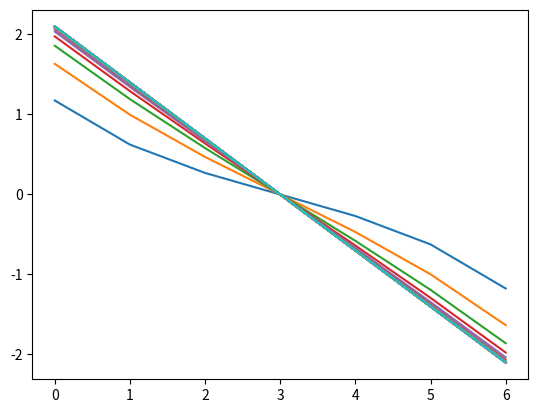

Recreate this plot in Python.
import matplotlib.pyplot as plt
plt.plot([0,1,2,3,4,5,6],[  0.11749973E+01, 0.62368113E+00, 0.26931685E+00, -0.44487358E-10, -0.26931685E+00, -0.62368113E+00, -0.11749973E+01 ])
plt.plot([0,1,2,3,4,5,6],[  0.16327730E+01, 0.99722791E+00, 0.46927906E+00, 0.00000000E+00, -0.46927906E+00, -0.99722791E+00, -0.16327730E+01 ])
plt.plot([0,1,2,3,4,5,6],[  0.18594028E+01, 0.11917941E+01, 0.57996436E+00, 0.00000000E+00, -0.57996436E+00, -0.11917941E+01, -0.18594028E+01 ])
plt.plot([0,1,2,3,4,5,6],[  0.19757312E+01, 0.12923940E+01, 0.63788949E+00, 0.00000000E+00, -0.63788949E+00, -0.12923940E+01, -0.19757312E+01 ])
plt.plot([0,1,2,3,4,5,6],[  0.20357824E+01, 0.13443872E+01, 0.66789338E+00, 0.00000000E+00, -0.66789338E+00, -0.13443872E+01, -0.20357824E+01 ])
plt.plot([0,1,2,3,4,5,6],[  0.20668118E+01, 0.13712583E+01, 0.68340609E+00, 0.00000000E+00, -0.68340609E+00, -0.13712583E+01, -0.20668118E+01 ])
plt.plot([0,1,2,3,4,5,6],[  0.20828478E+01, 0.13851457E+01, 0.69142391E+00, 0.00000000E+00, -0.69142391E+00, -0.13851457E+01, -0.20828478E+01 ])
plt.plot([0,1,2,3,4,5,6],[  0.20911354E+01, 0.13923230E+01, 0.69556771E+00, 0.00000000E+00, -0.69556771E+00, -0.13923231E+01, -0.20911354E+01 ])
plt.plot([0,1,2,3,4,5,6],[  0.20954186E+01, 0.13960324E+01, 0.69770931E+00, 0.00000000E+00, -0.69770931E+00, -0.13960324E+01, -0.20954186E+01 ])
plt.plot([0,1,2,3,4,5,6],[  0.20976323E+01, 0.13979495E+01, 0.69881613E+00, 0.00000000E+00, -0.69881613E+00, -0.13979495E+01, -0.20976323E+01 ])
plt.plot([0,1,2,3,4,5,6],[  0.20987763E+01, 0.13989403E+01, 0.69938815E+00, 0.00000000E+00, -0.69938815E+00, -0.13989403E+01, -0.20987763E+01 ])
plt.plot([0,1,2,3,4,5,6],[  0.20993676E+01, 0.13994523E+01, 0.69968379E+00, 0.00000000E+00, -0.69968379E+00, -0.13994523E+01, -0.20993676E+01 ])
plt.plot([0,1,2,3,4,5,6],[  0.20996732E+01, 0.13997169E+01, 0.69983658E+00, 0.00000000E+00, -0.69983658E+00, -0.13997169E+01, -0.20996732E+01 ])
plt.plot([0,1,2,3,4,5,6],[  0.20998311E+01, 0.13998537E+01, 0.69991554E+00, 0.00000000E+00, -0.69991554E+00, -0.13998537E+01, -0.20998311E+01 ])
plt.plot([0,1,2,3,4,5,6],[  0.20999127E+01, 0.13999244E+01, 0.69995635E+00, 0.00000000E+00, -0.69995635E+00, -0.13999244E+01, -0.20999127E+01 ])
plt.plot([0,1,2,3,4,5,6],[  0.20999549E+01, 0.13999609E+01, 0.69997744E+00, 0.00000000E+00, -0.69997744E+00, -0.13999609E+01, -0.20999549E+01 ])
plt.plot([0,1,2,3,4,5,6],[  0.20999767E+01, 0.13999798E+01, 0.69998834E+00, 0.00000000E+00, -0.69998834E+00, -0.13999798E+01, -0.20999767E+01 ])
plt.plot([0,1,2,3,4,5,6],[  0.20999879E+01, 0.13999896E+01, 0.69999397E+00, 0.00000000E+00, -0.69999397E+00, -0.13999896E+01, -0.20999879E+01 ])
plt.plot([0,1,2,3,4,5,6],[  0.20999938E+01, 0.13999946E+01, 0.69999689E+00, 0.00000000E+00, -0.69999689E+00, -0.13999946E+01, -0.20999938E+01 ])
plt.plot([0,1,2,3,4,5,6],[  0.20999968E+01, 0.13999972E+01, 0.69999839E+00, 0.00000000E+00, -0.69999839E+00, -0.13999972E+01, -0.20999968E+01 ])
plt.plot([0,1,2,3,4,5,6],[  0.20999983E+01, 0.13999986E+01, 0.69999917E+00, 0.00000000E+00, -0.69999917E+00, -0.13999986E+01, -0.20999983E+01 ])
plt.plot([0,1,2,3,4,5,6],[  0.20999991E+01, 0.13999993E+01, 0.69999957E+00, 0.00000000E+00, -0.69999957E+00, -0.13999993E+01, -0.20999991E+01 ])
plt.plot([0,1,2,3,4,5,6],[  0.20999996E+01, 0.13999996E+01, 0.69999978E+00, 0.00000000E+00, -0.69999978E+00, -0.13999996E+01, -0.20999996E+01 ])
plt.plot([0,1,2,3,4,5,6],[  0.20999998E+01, 0.13999998E+01, 0.69999989E+00, 0.00000000E+00, -0.69999989E+00, -0.13999998E+01, -0.20999998E+01 ])
plt.plot([0,1,2,3,4,5,6],[  0.20999999E+01, 0.13999999E+01, 0.69999994E+00, 0.00000000E+00, -0.69999994E+00, -0.13999999E+01, -0.20999999E+01 ])
plt.plot([0,1,2,3,4,5,6],[  0.20999999E+01, 0.13999999E+01, 0.69999997E+00, 0.00000000E+00, -0.69999997E+00, -0.13999999E+01, -0.20999999E+01 ])
plt.plot([0,1,2,3,4,5,6],[  0.21000000E+01, 0.14000000E+01, 0.69999998E+00, 0.00000000E+00, -0.69999998E+00, -0.14000000E+01, -0.21000000E+01 ])
plt.plot([0,1,2,3,4,5,6],[  0.21000000E+01, 0.14000000E+01, 0.69999999E+00, 0.00000000E+00, -0.69999999E+00, -0.14000000E+01, -0.21000000E+01 ])
plt.plot([0,1,2,3,4,5,6],[  0.21000000E+01, 0.14000000E+01, 0.70000000E+00, 0.00000000E+00, -0.70000000E+00, -0.14000000E+01, -0.21000000E+01 ])
plt.plot([0,1,2,3,4,5,6],[  0.21000000E+01, 0.14000000E+01, 0.70000000E+00, 0.00000000E+00, -0.70000000E+00, -0.14000000E+01, -0.21000000E+01 ])
plt.show()
